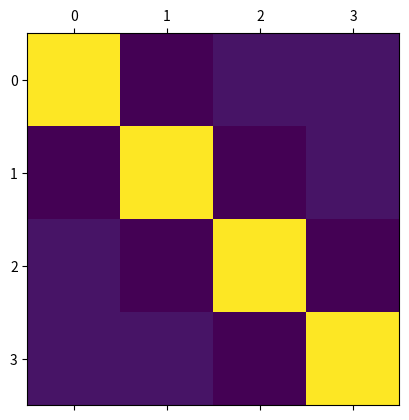
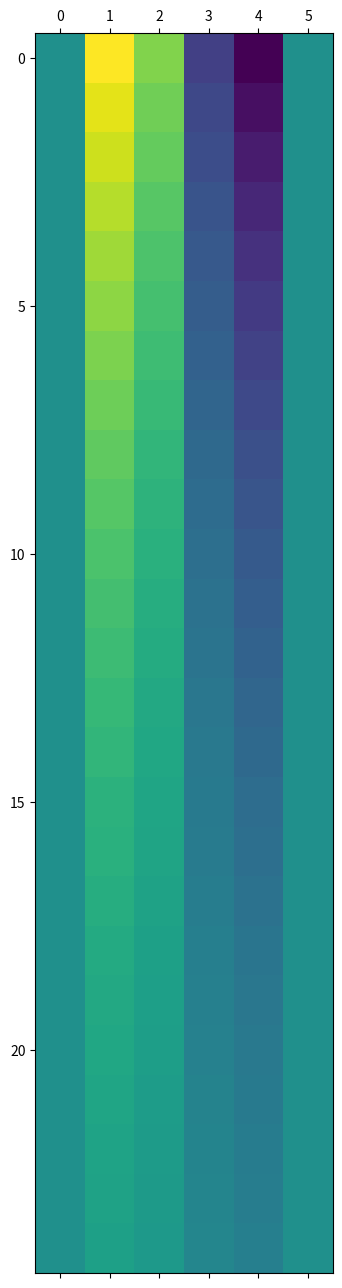

These figures' Python source, in order:

# coding: utf-8

# # Heat Equation
# ## The Differential Equation
# $$ \tau \frac{\partial}{\partial t} = \frac{1}{16}\frac{\partial^2 u}{\partial x^2}$$
# ## Initial Condition
# $$ u(x,0)=2\sin(2\pi x) $$
# 
# ## Boundary Condition
# $$ u(0,t)=0,  u(1,t)=0 $$
# 
# ## The Difference Equation
# $$ w[k+1,i] = w[k,i] + \frac{1}{16}\frac{k}{h^2}(w[k,i+1]-2w[k,i]+w[k,i-1])$$
# 



# %%

import numpy as np
import matplotlib.pyplot as plt
import warnings


warnings.filterwarnings("ignore")



# %%

N  = 5
Nt = 25
h  = 1 / 5.
ht = 1 / Nt

time = np.arange(0, 1.0001, h)
x    = np.arange(0, 1.0001, h)
w    = np.zeros((Nt, N + 1))
A    = np.zeros((N - 1, N - 1))
c    = np.zeros(N - 1)



# %%

for i in range(1, N):
    w[0, i] = 2 * np.sin(2 * np.pi * x[i])

for i in range(0, N - 1):
    A[i, i] = 2

for i in range(0, N - 2):
    A[i + 1, i] = -1
    A[i, i + 1] = -1



# %%

A    = np.eye(N - 1) + 1/16 * ht / (h * h) * (A)
Ainv = np.linalg.inv(A)

fig = plt.figure(figsize = (8, 4))
plt.matshow(A)



# %%

for k in range(1, Nt):
    w[k, 1:(N)] = np.dot(Ainv, w[k - 1, 1:(N)])



# %%

fig = plt.figure(figsize = (8, 4))
plt.matshow(w)
